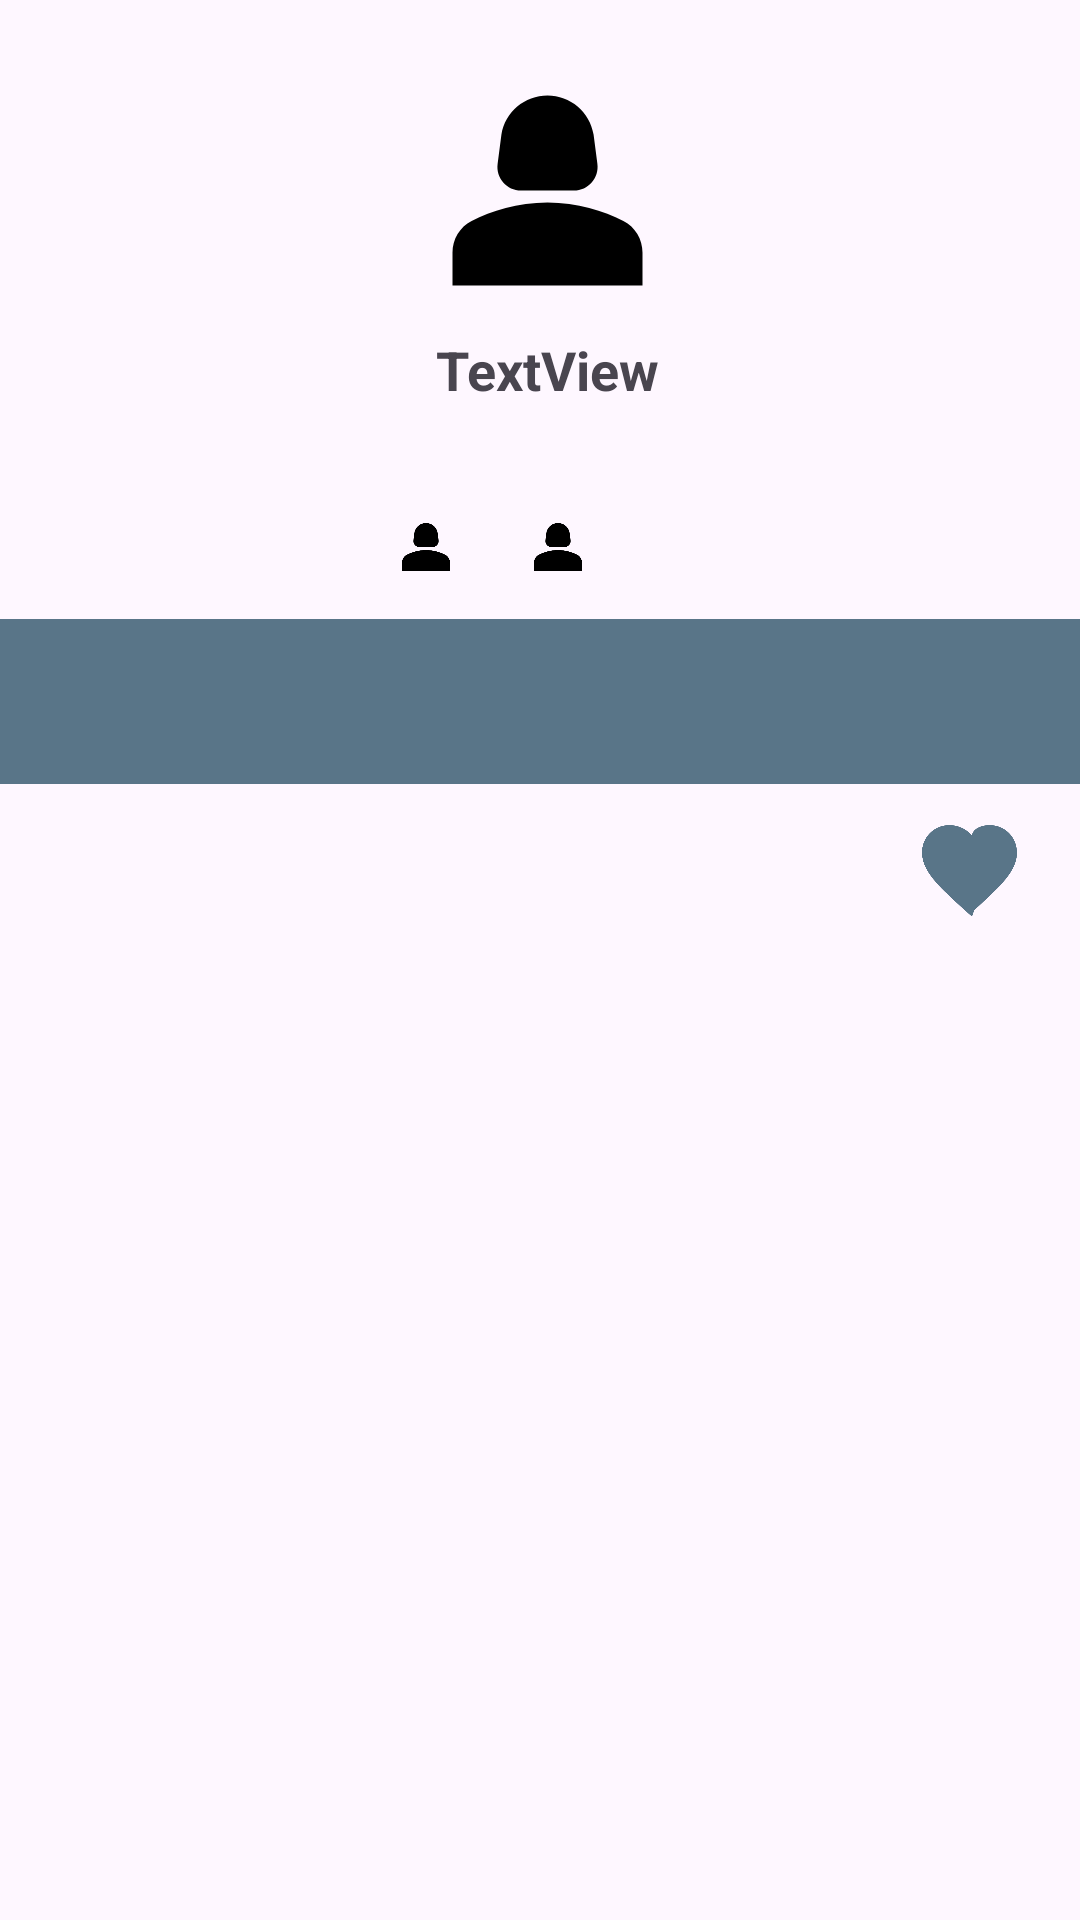

This screen was rendered from an Android layout file. Write that file and the resources it references.
<!-- AndroidManifest.xml: application theme Theme.FundametalSubmission -->
<!-- res/layout/activity_detail.xml -->
<?xml version="1.0" encoding="utf-8"?>
<androidx.constraintlayout.widget.ConstraintLayout xmlns:android="http://schemas.android.com/apk/res/android"
    xmlns:app="http://schemas.android.com/apk/res-auto"
    xmlns:tools="http://schemas.android.com/tools"
    android:layout_width="match_parent"
    android:layout_height="match_parent"
    tools:context=".berkas.detail.ActivityDetail">


    <ImageView
        android:id="@+id/kode_profile"
        android:layout_width="95dp"
        android:layout_height="95dp"
        android:layout_marginTop="16dp"
        android:layout_marginEnd="130dp"
        app:layout_constraintEnd_toEndOf="parent"
        app:layout_constraintHorizontal_bias="1.0"
        app:layout_constraintStart_toStartOf="parent"
        app:layout_constraintTop_toTopOf="parent"
        app:srcCompat="@drawable/person" />

    <TextView
        android:id="@+id/ls_name"
        android:layout_width="wrap_content"
        android:layout_height="wrap_content"
        android:text="TextView"
        android:textStyle="bold"
        android:textSize="18sp"
        app:layout_constraintStart_toStartOf="@id/kode_profile"
        app:layout_constraintEnd_toEndOf="@id/kode_profile"
        app:layout_constraintTop_toBottomOf="@id/kode_profile"/>

    <TextView
        android:id="@+id/ls_username"
        android:layout_width="wrap_content"
        android:layout_height="wrap_content"
        android:layout_marginTop="8dp"
        tools:text="TextView"
        app:layout_constraintEnd_toEndOf="@+id/ls_name"
        app:layout_constraintStart_toStartOf="@+id/ls_name"
        app:layout_constraintTop_toBottomOf="@+id/ls_name" />

    <LinearLayout
        android:id="@+id/linearLayout"
        android:layout_width="wrap_content"
        android:layout_height="wrap_content"
        android:orientation="horizontal"
        android:layout_marginTop="8dp"
        app:layout_constraintStart_toStartOf="@id/ls_name"
        app:layout_constraintEnd_toEndOf="@id/ls_username"
        app:layout_constraintTop_toBottomOf="@id/ls_username">

        <TextView
            android:id="@+id/ls_followers"
            android:layout_width="wrap_content"
            android:layout_height="match_parent"
            android:layout_gravity="center_vertical"
            android:layout_marginEnd="20dp"
            android:drawableStart="@drawable/person"
            android:textSize="14sp"
            app:layout_constraintBottom_toBottomOf="parent"
            tools:text="12 Followers" />

        <TextView
            android:id="@+id/ls_following"
            android:layout_width="wrap_content"
            android:layout_height="wrap_content"
            android:layout_gravity="center_vertical"
            android:drawableStart="@drawable/person"
            android:textSize="14sp"
            app:layout_constraintBottom_toBottomOf="parent"
            tools:text="12 Following" />

    </LinearLayout>

    <com.google.android.material.tabs.TabLayout
        android:id="@+id/tab"
        android:layout_width="411dp"
        android:layout_height="55dp"
        android:layout_marginStart="16dp"
        android:layout_marginTop="12dp"
        android:background="@color/grey"
        app:layout_constraintEnd_toEndOf="parent"
        app:layout_constraintHorizontal_bias="1.0"
        app:layout_constraintStart_toStartOf="parent"
        app:layout_constraintTop_toBottomOf="@+id/linearLayout"
        app:tabTextColor="@color/white" />

    <androidx.viewpager.widget.ViewPager
        android:id="@+id/view_pager"
        android:layout_width="338dp"
        android:layout_height="385dp"
        app:layout_constraintBottom_toBottomOf="parent"
        app:layout_constraintEnd_toEndOf="parent"
        app:layout_constraintHorizontal_bias="0.186"
        app:layout_constraintStart_toStartOf="parent"
        app:layout_constraintTop_toBottomOf="@+id/tab"
        app:layout_constraintVertical_bias="0.833" />

    <ToggleButton
        android:id="@+id/toggle_favorite"
        android:layout_width="40dp"
        android:layout_height="40dp"
        android:layout_marginTop="270dp"
        android:layout_marginEnd="16dp"
        android:background="@drawable/favorite_toggle"
        android:focusable="false"
        android:focusableInTouchMode="false"
        android:textOff=""
        android:textOn=""
        app:layout_constraintEnd_toEndOf="parent"
        app:layout_constraintTop_toTopOf="parent" />

</androidx.constraintlayout.widget.ConstraintLayout>
<!-- resources referenced by this layout -->
<resources>
  <color name="grey">#597588</color>
  <color name="white">#FFFFFFFF</color>
  <!-- drawable favorite_toggle (drawable) -->
  <?xml version="1.0" encoding="utf-8"?>
  <selector xmlns:android="http://schemas.android.com/apk/res/android">
  
      <item
          android:drawable="@drawable/love"
          android:state_checked="true"/>
      <item
          android:drawable="@drawable/love_grey"
          android:state_checked="false"/>
  </selector>
  <!-- drawable person (drawable) -->
  <vector
      android:width="24dp"
      android:height="24dp"
      android:viewportWidth="24"
      android:viewportHeight="24"
      xmlns:android="http://schemas.android.com/apk/res/android">
  
      <path
          android:fillColor="@android:color/white"
          android:pathData="M18.39,14.56C16.71,13.7 14.53,13 12,13c-2.53,0 -4.71,0.7 -6.39,1.56C4.61,15.07 4,16.10 4,17.22V20h16v-2.78C20,16.10 19.39,15.07 18.39,14.56z"/>
  
      <path
          android:fillColor="@android:color/white"
          android:pathData="M9.78,12h4.44c1.21,0 2.14,-1.06 1.98,-2.26l-0.32,-2.45C15.57,5.39 13.92,4 12,4S8.43,5.39 8.12,7.29L7.80,9.74C7.64,10.94 8.57,12 9.78,12z"/>
  
  
      <path
          android:fillColor="#000000"
          android:pathData="M18.39,14.56C16.71,13.7 14.53,13 12,13c-2.53,0 -4.71,0.7 -6.39,1.56C4.61,15.07 4,16.10 4,17.22V20h16v-2.78C20,16.10 19.39,15.07 18.39,14.56z"
         />
  
      <path
          android:fillColor="#000000"
          android:pathData="M9.78,12h4.44c1.21,0 2.14,-1.06 1.98,-2.26l-0.32,-2.45C15.57,5.39 13.92,4 12,4S8.43,5.39 8.12,7.29L7.80,9.74C7.64,10.94 8.57,12 9.78,12z"/>
  </vector>
  <style name="Theme.FundametalSubmission" parent="Base.Theme.FundametalSubmission" />
  <!-- drawable love (drawable) -->
  <vector
      android:height="24dp"
      android:viewportHeight="24"
      android:viewportWidth="24"
      android:width="24dp"
      xmlns:android="http://schemas.android.com/apk/res/android">
  
      <path
          android:fillColor="@color/red"
          android:pathData="M12,21.35l-1.45,-1.32C5.4,15.36 2,12.28 2,8.5 2,5.42 4.42,3 7.5,3c1.74,0 3.41,0.81 4.5,2.09C12.09,3.81 13.76,3 15.5,3 18.58,3 21,5.42 21,8.5c0,3.78 -3.4,6.86 -8.55,11.54L12,21.35zM12,19.39l-0.1,0.1 -0.1,-0.1C7.14,15.08 4,12.23 4,9.5 4,7.5 5.5,6 7.5,6c1.54,0 3.04,0.99 3.57,2.36h1.87C13.46,6.99 14.96,6 16.5,6c2,0 3.5,1.5 3.5,3.5 0,2.89 -3.14,5.74 -7.9,10.05z" />
  </vector>
  <!-- drawable love_grey (drawable) -->
  <vector
      android:height="24dp"
      android:viewportHeight="24"
      android:viewportWidth="24"
      android:width="24dp"
      xmlns:android="http://schemas.android.com/apk/res/android">
  
      <path
          android:fillColor="@color/grey"
          android:pathData="M12,21.35l-1.45,-1.32C5.4,15.36 2,12.28 2,8.5 2,5.42 4.42,3 7.5,3c1.74,0 3.41,0.81 4.5,2.09C12.09,3.81 13.76,3 15.5,3 18.58,3 21,5.42 21,8.5c0,3.78 -3.4,6.86 -8.55,11.54L12,21.35zM12,19.39l-0.1,0.1 -0.1,-0.1C7.14,15.08 4,12.23 4,9.5 4,7.5 5.5,6 7.5,6c1.54,0 3.04,0.99 3.57,2.36h1.87C13.46,6.99 14.96,6 16.5,6c2,0 3.5,1.5 3.5,3.5 0,2.89 -3.14,5.74 -7.9,10.05z" />
  </vector>
  <style name="Base.Theme.FundametalSubmission" parent="Theme.Material3.DayNight.NoActionBar">
          
          
      </style>
  <color name="red">#F71909</color>
</resources>
